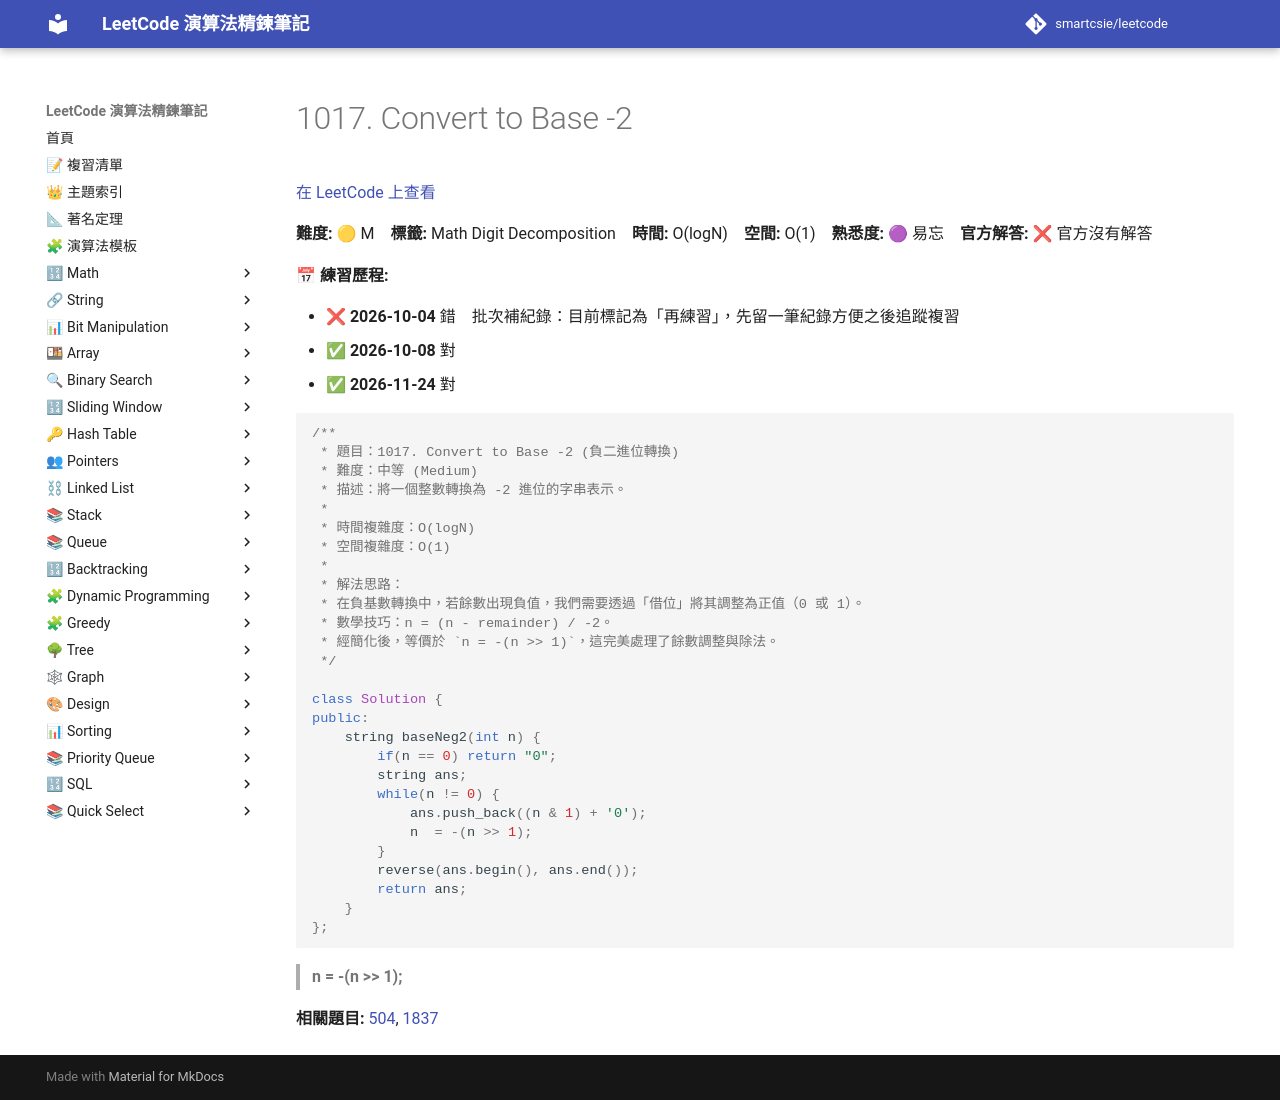

repository: smartcsie/leetcode · page: problems/1017/index.html · generator: mkdocs

# 1017. Convert to Base -2

[在 LeetCode 上查看](https://leetcode.com/problems/convert-to-base-2)

**難度:** 🟡 M　**標籤:** Math Digit Decomposition　**時間:** O(logN)　**空間:** O(1)　**熟悉度:** 🟣 易忘　**官方解答:** ❌ 官方沒有解答

**📅 練習歷程:**

- ❌ **2026-10-04** 錯　批次補紀錄：目前標記為「再練習」，先留一筆紀錄方便之後追蹤複習
- ✅ **2026-10-08** 對
- ✅ **2026-11-24** 對

```cpp
/**
 * 題目：1017. Convert to Base -2 (負二進位轉換)
 * 難度：中等 (Medium)
 * 描述：將一個整數轉換為 -2 進位的字串表示。
 *
 * 時間複雜度：O(logN)
 * 空間複雜度：O(1)
 *
 * 解法思路：
 * 在負基數轉換中，若餘數出現負值，我們需要透過「借位」將其調整為正值（0 或 1）。
 * 數學技巧：n = (n - remainder) / -2。
 * 經簡化後，等價於 `n = -(n >> 1)`，這完美處理了餘數調整與除法。
 */

class Solution {
public:
    string baseNeg2(int n) {
        if(n == 0) return "0";
        string ans;
        while(n != 0) {
            ans.push_back((n & 1) + '0');
            n  = -(n >> 1);
        }
        reverse(ans.begin(), ans.end());
        return ans;
    }
};
```

> **n = -(n >> 1);**<br>

**相關題目:** [504](../problems/0504.md), [1837](../problems/1837.md)
